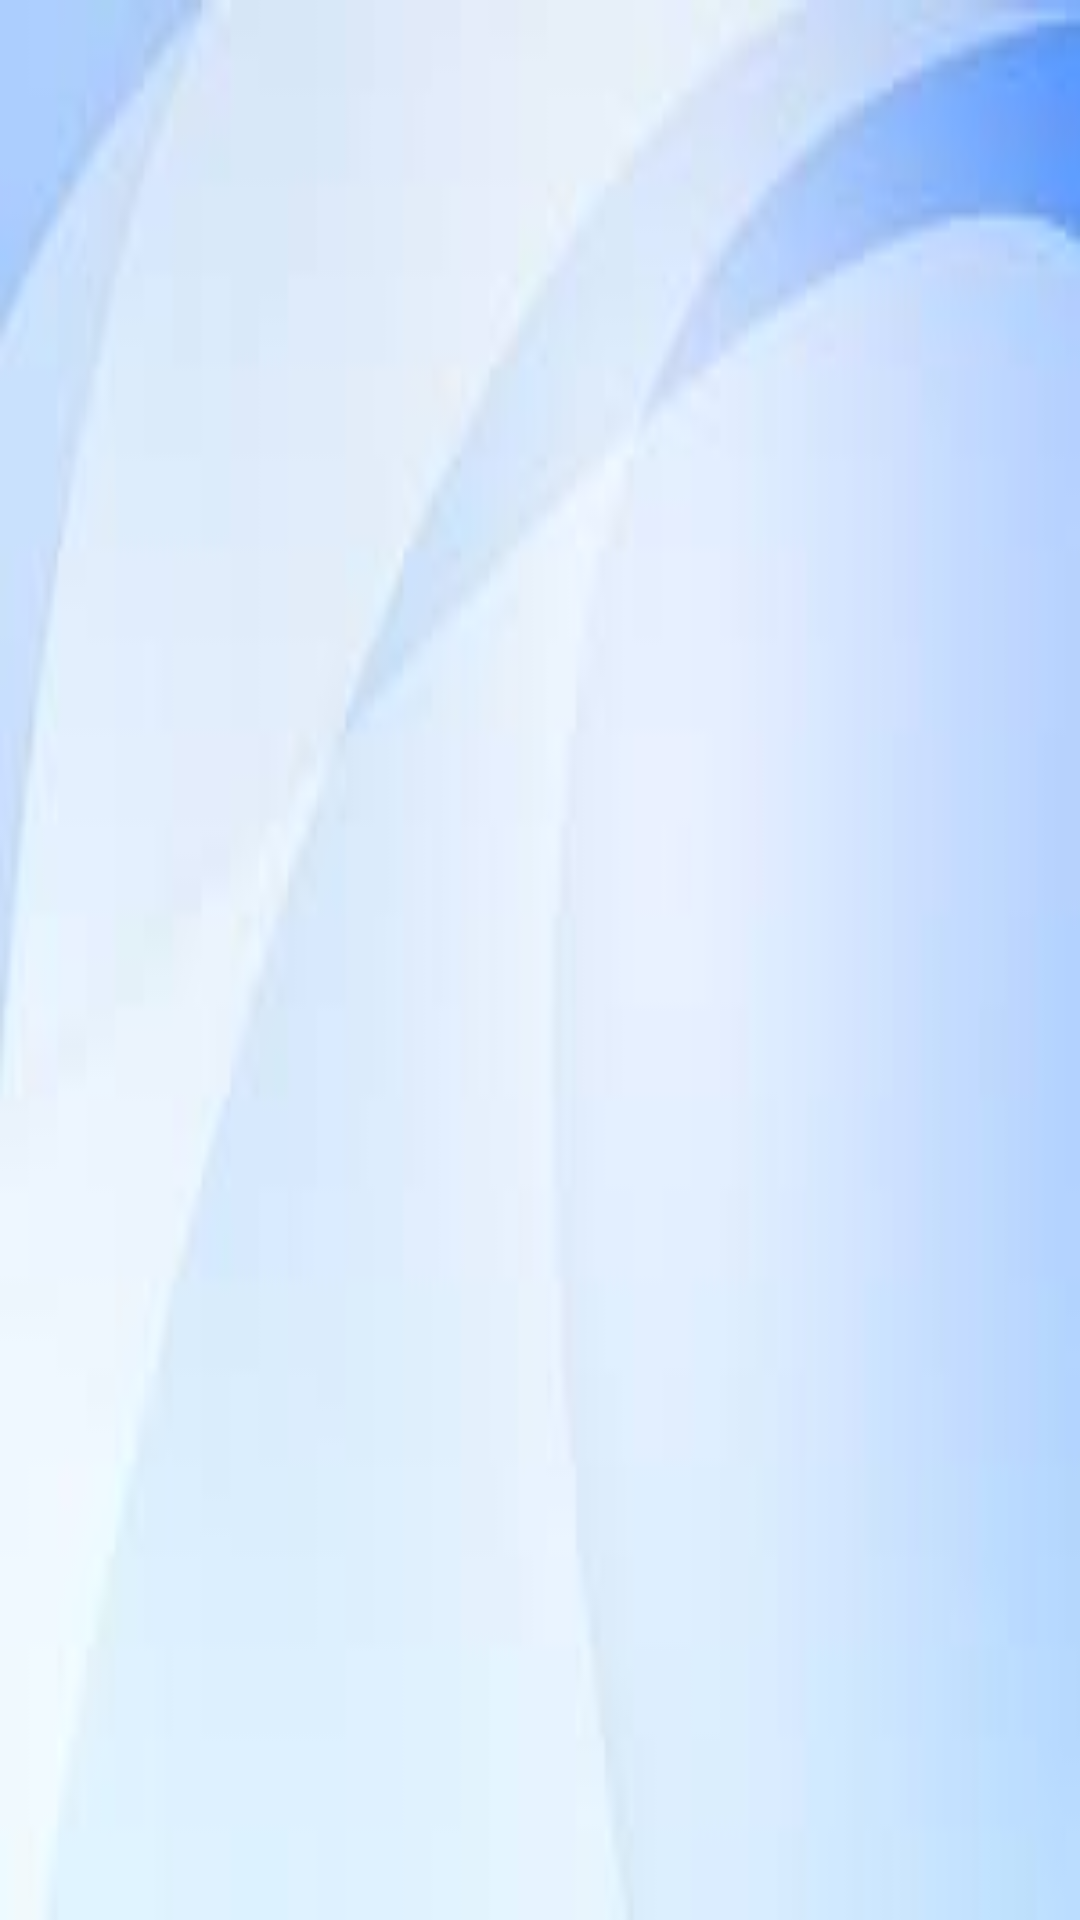

This screen was rendered from an Android layout file. Write that file and the resources it references.
<!-- AndroidManifest.xml: application theme AppTheme -->
<!-- res/layout/fragment_git_commands.xml -->
<?xml version="1.0" encoding="utf-8"?>
<LinearLayout
              xmlns:android="http://schemas.android.com/apk/res/android"
              android:layout_width="match_parent"
              android:layout_height="match_parent"
              android:orientation="vertical"
              android:background="@drawable/back8">

    <android.support.v7.widget.RecyclerView
        android:id="@+id/recycler_view"
        android:layout_width="match_parent"
        android:layout_height="match_parent">

    </android.support.v7.widget.RecyclerView>

</LinearLayout>
<!-- resources referenced by this layout -->
<resources>
  <!-- drawable back8: jpeg bitmap (drawable-hdpi, 1921 bytes) -->
  <style name="AppTheme" parent="Theme.AppCompat.Light.NoActionBar">
          
          <item name="colorPrimary">@color/colorPrimary</item>
          <item name="colorPrimaryDark">@color/colorPrimaryDark</item>
          <item name="colorAccent">@color/colorAccent</item>
          <item name="colorControlNormal">@color/md_white_1000</item>
      </style>
  <color name="colorPrimary">#00bcd4</color>
  <color name="colorPrimaryDark">#0097a7</color>
  <color name="colorAccent">#f2fe71</color>
  <color name="md_white_1000">#ffffff</color>
</resources>
